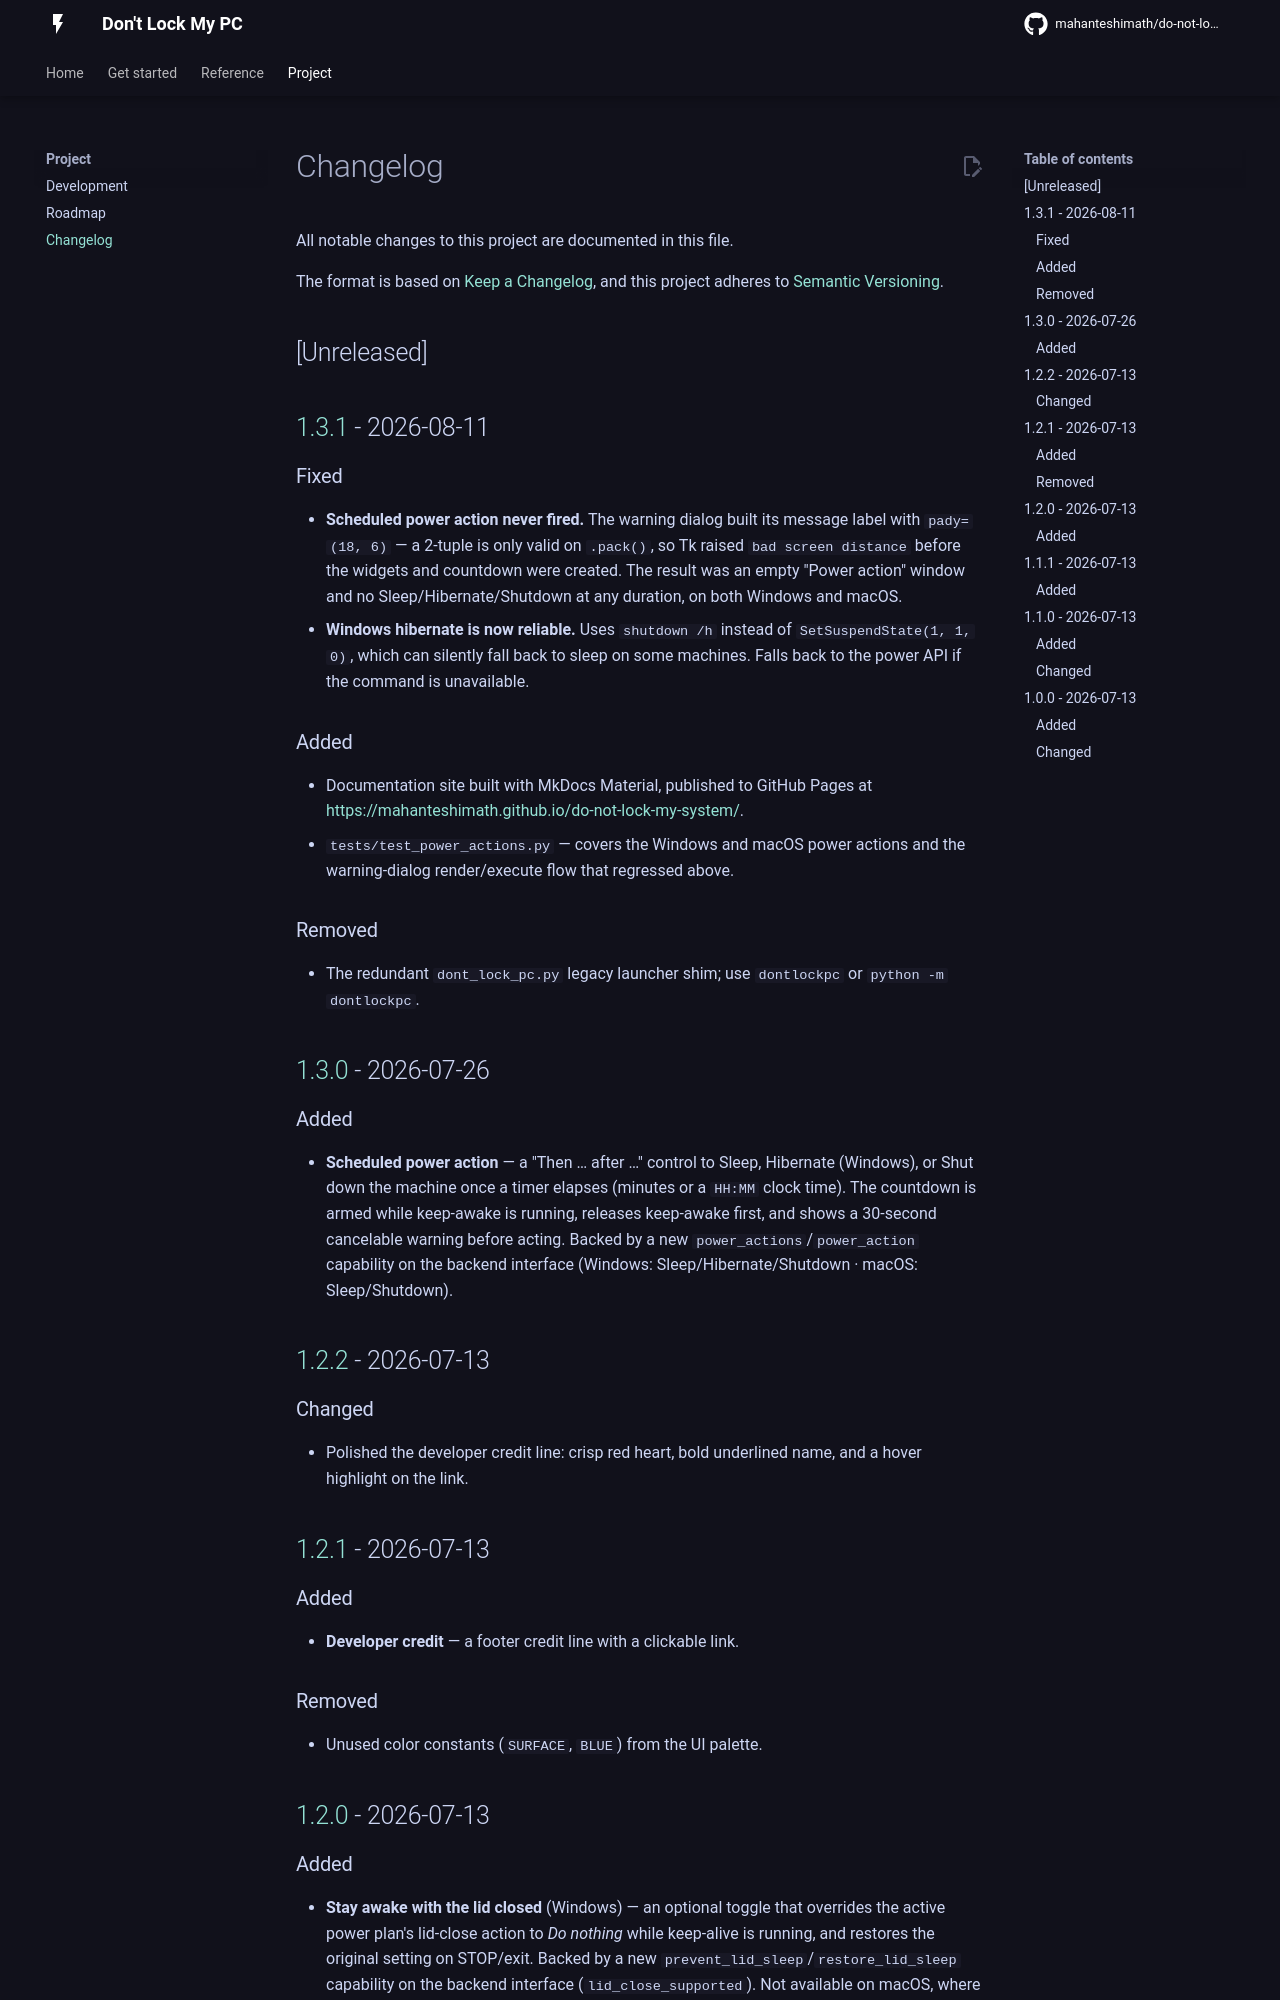

repository: mahanteshimath/do-not-lock-my-system · page: changelog/index.html · generator: mkdocs

# Changelog

All notable changes to this project are documented in this file.

The format is based on [Keep a Changelog](https://keepachangelog.com/en/1.1.0/),
and this project adheres to [Semantic Versioning](https://semver.org/spec/v2.0.0.html).

## [Unreleased]

## [1.3.1] - 2026-08-11

### Fixed
- **Scheduled power action never fired.** The warning dialog built its message
  label with `pady=(18, 6)` — a 2-tuple is only valid on `.pack()`, so Tk raised
  `bad screen distance` before the widgets and countdown were created. The
  result was an empty "Power action" window and no Sleep/Hibernate/Shutdown at
  any duration, on both Windows and macOS.
- **Windows hibernate is now reliable.** Uses `shutdown /h` instead of
  `SetSuspendState(1, 1, 0)`, which can silently fall back to sleep on some
  machines. Falls back to the power API if the command is unavailable.

### Added
- Documentation site built with MkDocs Material, published to GitHub Pages at
  <https://mahanteshimath.github.io/do-not-lock-my-system/>.
- `tests/test_power_actions.py` — covers the Windows and macOS power actions
  and the warning-dialog render/execute flow that regressed above.

### Removed
- The redundant `dont_lock_pc.py` legacy launcher shim; use `dontlockpc` or
  `python -m dontlockpc`.

## [1.3.0] - 2026-07-26

### Added
- **Scheduled power action** — a "Then … after …" control to Sleep, Hibernate
  (Windows), or Shut down the machine once a timer elapses (minutes or a `HH:MM`
  clock time). The countdown is armed while keep-awake is running, releases
  keep-awake first, and shows a 30-second cancelable warning before acting.
  Backed by a new `power_actions`/`power_action` capability on the backend
  interface (Windows: Sleep/Hibernate/Shutdown · macOS: Sleep/Shutdown).

## [1.2.2] - 2026-07-13

### Changed
- Polished the developer credit line: crisp red heart, bold underlined name, and
  a hover highlight on the link.

## [1.2.1] - 2026-07-13

### Added
- **Developer credit** — a footer credit line with a clickable link.

### Removed
- Unused color constants (`SURFACE`, `BLUE`) from the UI palette.

## [1.2.0] - 2026-07-13

### Added
- **Stay awake with the lid closed** (Windows) — an optional toggle that
  overrides the active power plan's lid-close action to *Do nothing* while
  keep-alive is running, and restores the original setting on STOP/exit. Backed
  by a new `prevent_lid_sleep`/`restore_lid_sleep` capability on the backend
  interface (`lid_close_supported`). Not available on macOS, where clamshell
  sleep requires `sudo pmset`.

## [1.1.1] - 2026-07-13

### Added
- **Automated release builds** — a GitHub Actions `Release` workflow that, on
  every `v*` tag, builds the standalone `DontLockMyPC.exe` (Windows) and
  `DontLockMyPC.app` (macOS) with PyInstaller, zips them, and attaches them to
  the published GitHub Release.

## [1.1.0] - 2026-07-13
